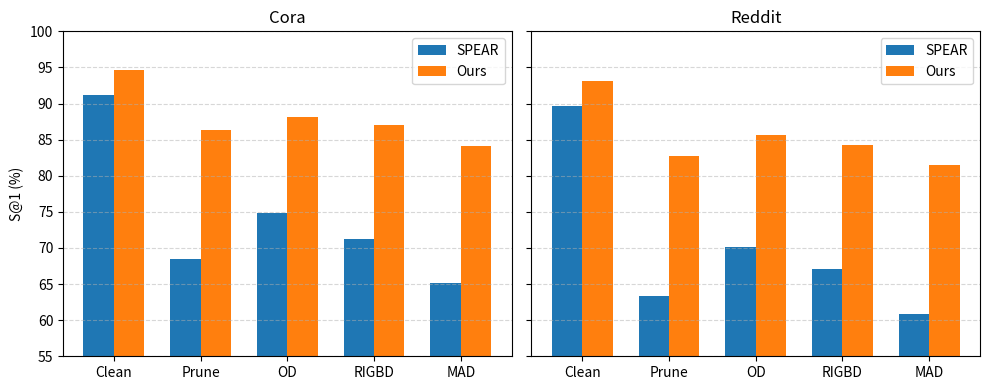

Write Python code to recreate this figure.
import numpy as np
import matplotlib.pyplot as plt

# -----------------------------
# Attacks
# -----------------------------
attacks = ['Clean', 'Prune', 'OD', 'RIGBD', 'MAD']
x = np.arange(len(attacks))
width = 0.35

# -----------------------------
# Data (S@1%)
# -----------------------------
# Cora
spear_cora = [91.2, 68.5, 74.8, 71.3, 65.2]
ours_cora  = [94.6, 86.3, 88.1, 87.0, 84.1]

# Reddit
spear_reddit = [89.6, 63.4, 70.2, 67.1, 60.8]
ours_reddit  = [93.1, 82.7, 85.6, 84.3, 81.5]

# -----------------------------
# Plot
# -----------------------------
fig, axes = plt.subplots(1, 2, figsize=(10, 4), sharey=True)

# ---- Cora ----
axes[0].bar(x - width/2, spear_cora, width, label='SPEAR')
axes[0].bar(x + width/2, ours_cora,  width, label='Ours')
axes[0].set_title('Cora')
axes[0].set_xticks(x)
axes[0].set_xticklabels(attacks)
axes[0].set_ylabel('S@1 (%)')
axes[0].set_ylim(55, 100)
axes[0].grid(axis='y', linestyle='--', alpha=0.5)
axes[0].legend()

# ---- Reddit ----
axes[1].bar(x - width/2, spear_reddit, width, label='SPEAR')
axes[1].bar(x + width/2, ours_reddit,  width, label='Ours')
axes[1].set_title('Reddit')
axes[1].set_xticks(x)
axes[1].set_xticklabels(attacks)
axes[1].set_ylim(55, 100)
axes[1].grid(axis='y', linestyle='--', alpha=0.5)
axes[1].legend()

plt.tight_layout()
plt.show()
